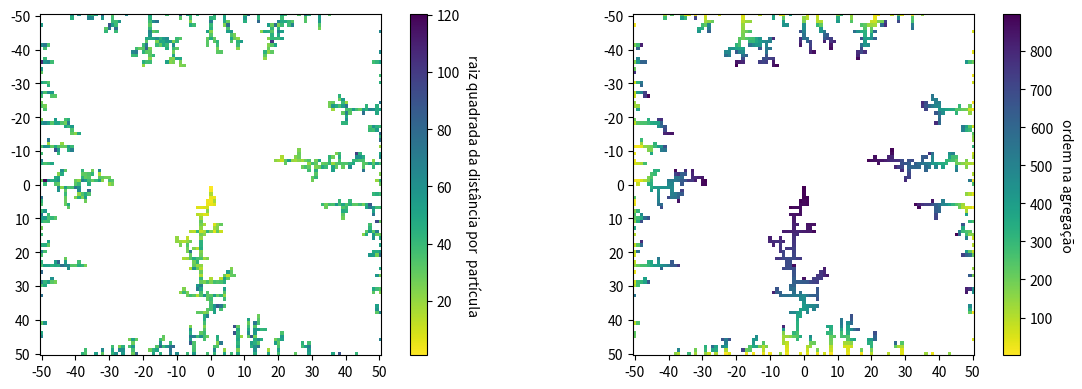

The script that saved this image:
#!/usr/bin/env python
# coding: utf-8

# In[1]:


import numpy as np
import matplotlib.pyplot as plt


# In[2]:


L=100
# L=200


# In[3]:


rede_d = np.zeros((L+1,L+1))
rede_o = np.zeros((L+1,L+1))


# In[4]:


rng = np.random.default_rng()
random_seq = rng.integers(4,size=L**2)


# In[5]:


tempo, ordem, t0, d0 = 0, 0, 0, 0
while (rede_d[L//2+1][L//2]==0 and rede_d[L//2][L//2+1]==0
       and rede_d[L//2-1][L//2]==0 and rede_d[L//2][L//2-1]==0):
    # Since all conditions are true, we add next particle.
    ordem += 1
    
    x, y = L//2, L//2
    distancia = 0
    while (rede_d[x+1][y]==0 and rede_d[x][y+1]==0
           and rede_d[x-1][y]==0 and rede_d[x][y-1]==0):
        # Since all conditions are true, we can walk.

        try:
            z = random_seq[tempo-t0] # Sorteamos uma de quatro direções
        except:  # autoscale random sequence
            random_seq = rng.integers(4,size=random_seq.size*2)
            t0 = tempo
            z = random_seq[tempo-t0] # Still, sample
            
        if z == 0:   x += 1 # Passo para a direita
        elif z == 1: y += 1 # Passo para cima
        elif z == 2: x -= 1 # Passo para a esquerda
        else:        y -= 1 # Passo para baixo
            
        tempo += 1
            
        # Não permitimos que a partícula saia da rede_d
        if x==0 or x==L or y==0 or y==L: break
            
    rede_o[x][y] = ordem
    rede_d[x][y] = tempo - d0
    d0 = tempo


# In[6]:


rede_d[rede_d==0] = np.nan
rede_o[rede_o==0] = np.nan


# In[7]:


def heatmap(data, ax=None,
            cbar_kw={}, cbarlabel="", **kwargs):
    """
    Create a heatmap from a numpy array and two lists of labels.

    Parameters
    ----------
    data
        A 2D numpy array of shape (N, M).
    row_labels
        A list or array of length N with the labels for the rows.
    col_labels
        A list or array of length M with the labels for the columns.
    ax
        A `matplotlib.axes.Axes` instance to which the heatmap is plotted.  If
        not provided, use current axes or create a new one.  Optional.
    cbar_kw
        A dictionary with arguments to `matplotlib.Figure.colorbar`.  Optional.
    cbarlabel
        The label for the colorbar.  Optional.
    **kwargs
        All other arguments are forwarded to `imshow`.
    """

    if not ax:
        ax = plt.gca()

    # Plot the heatmap
    im = ax.imshow(data, **kwargs)

    # Create colorbar
    cbar = ax.figure.colorbar(im, ax=ax, **cbar_kw)
    cbar.ax.set_ylabel(cbarlabel, rotation=-90, va="bottom")

    # We want to show all 10th ticks...
    ticks = [t for t in range(0, L+1) if t%(L//10)==0]
    ax.set_xticks(ticks)
    ax.set_yticks(ticks)
    # ... and label them with the respective list entries.
    tick_labels = [t for t in range(-L//2, L//2 +1) if t%(L//10)==0]
    ax.set_xticklabels(tick_labels)
    ax.set_yticklabels(tick_labels)

    return im, cbar


# In[8]:


fig, (ax1, ax2) = plt.subplots(1, 2, figsize=(12,4))

im, _ = heatmap(rede_d**(1/2),
                ax=ax1, 
                cmap="viridis_r", 
                cbarlabel="raiz quadrada da distância por  partícula")
im, _ = heatmap(rede_o, 
                ax=ax2, 
                cmap="viridis_r", 
                cbarlabel="ordem na agregação")

plt.tight_layout()
plt.show()

